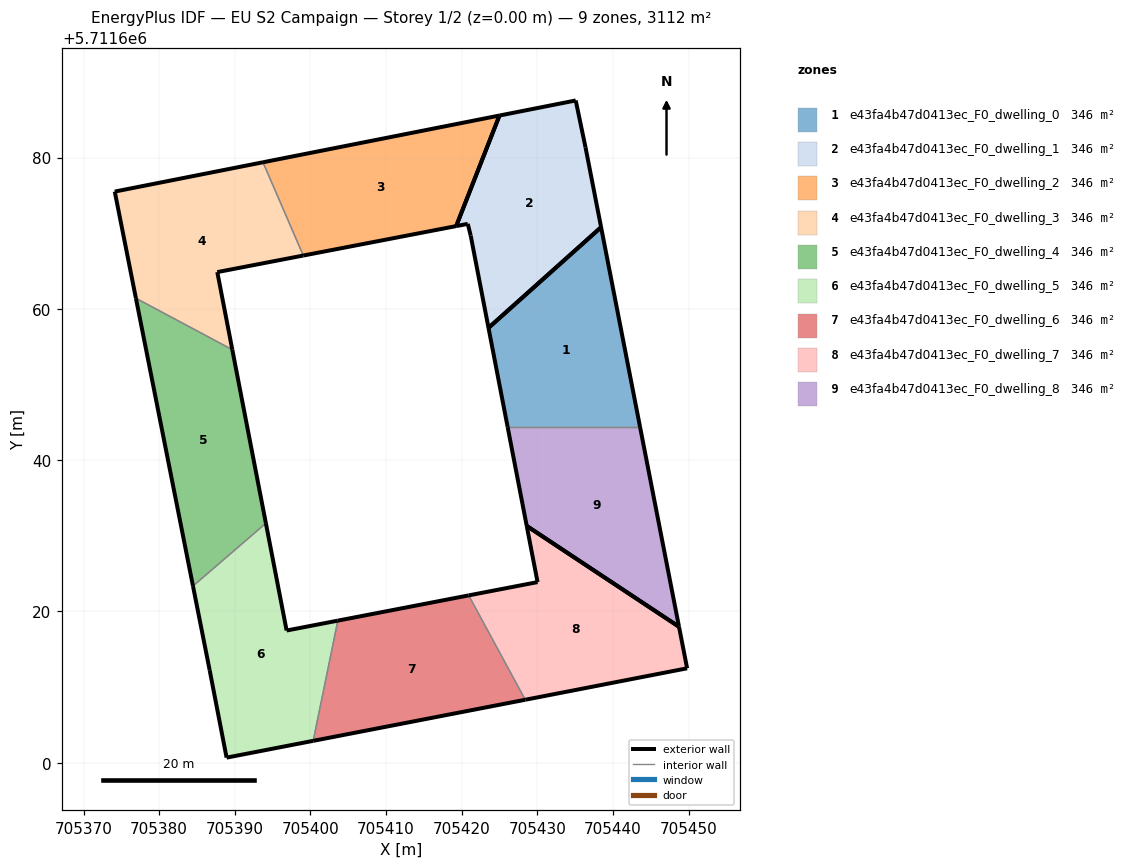
=== STOREY PLAN SPEC (per zone: floor XY polygon, exterior-wall plan segments, windows/doors) ===
zone 1: e43fa4b47d0413ec_F0_dwelling_0  (345.7 m²)
  floor: (705443.58, 5711644.37) (705438.42, 5711670.80) (705423.54, 5711657.49) (705426.07, 5711644.37)
  exterior wall: (705426.07, 5711644.37) – (705423.54, 5711657.49)  [13.4 m]
  exterior wall: (705438.42, 5711670.80) – (705443.58, 5711644.37)  [26.9 m]
  exterior wall: (705423.54, 5711657.49) – (705438.42, 5711670.80)  [20.0 m]
  interior walls: 1
zone 2: e43fa4b47d0413ec_F0_dwelling_1  (345.7 m²)
  floor: (705438.42, 5711670.80) (705436.36, 5711681.37) (705435.07, 5711687.55) (705424.99, 5711685.56) (705419.27, 5711670.95) (705420.80, 5711671.24) (705421.19, 5711669.67) (705423.54, 5711657.49)
  exterior wall: (705423.54, 5711657.49) – (705421.19, 5711669.67)  [12.4 m]
  exterior wall: (705421.19, 5711669.67) – (705420.80, 5711671.24)  [1.6 m]
  exterior wall: (705420.80, 5711671.24) – (705419.27, 5711670.95)  [1.6 m]
  exterior wall: (705424.99, 5711685.56) – (705435.07, 5711687.55)  [10.3 m]
  exterior wall: (705435.07, 5711687.55) – (705436.36, 5711681.37)  [6.3 m]
  exterior wall: (705436.36, 5711681.37) – (705438.42, 5711670.80)  [10.8 m]
  exterior wall: (705438.42, 5711670.80) – (705423.54, 5711657.49)  [20.0 m]
  exterior wall: (705419.27, 5711670.95) – (705424.99, 5711685.56)  [15.7 m]
zone 3: e43fa4b47d0413ec_F0_dwelling_2  (345.7 m²)
  floor: (705419.27, 5711670.95) (705424.99, 5711685.56) (705393.73, 5711679.38) (705399.06, 5711667.05)
  exterior wall: (705419.27, 5711670.95) – (705399.06, 5711667.05)  [20.6 m]
  exterior wall: (705393.73, 5711679.38) – (705424.99, 5711685.56)  [31.9 m]
  exterior wall: (705424.99, 5711685.56) – (705419.27, 5711670.95)  [15.7 m]
  interior walls: 1
zone 4: e43fa4b47d0413ec_F0_dwelling_3  (345.7 m²)
  floor: (705389.67, 5711654.61) (705387.69, 5711664.87) (705399.06, 5711667.05) (705393.73, 5711679.38) (705374.13, 5711675.51) (705376.93, 5711661.41)
  exterior wall: (705399.06, 5711667.05) – (705387.69, 5711664.87)  [11.6 m]
  exterior wall: (705387.69, 5711664.87) – (705389.67, 5711654.61)  [10.4 m]
  exterior wall: (705376.93, 5711661.41) – (705374.13, 5711675.51)  [14.4 m]
  exterior wall: (705374.13, 5711675.51) – (705393.73, 5711679.38)  [20.0 m]
  interior walls: 2
zone 5: e43fa4b47d0413ec_F0_dwelling_4  (345.7 m²)
  floor: (705394.11, 5711631.66) (705389.67, 5711654.61) (705376.93, 5711661.41) (705384.47, 5711623.36)
  exterior wall: (705389.67, 5711654.61) – (705394.11, 5711631.66)  [23.4 m]
  exterior wall: (705384.47, 5711623.36) – (705376.93, 5711661.41)  [38.8 m]
  interior walls: 2
zone 6: e43fa4b47d0413ec_F0_dwelling_5  (345.7 m²)
  floor: (705400.36, 5711602.90) (705403.62, 5711618.79) (705396.85, 5711617.48) (705394.11, 5711631.66) (705384.47, 5711623.36) (705386.68, 5711612.25) (705388.92, 5711600.68)
  exterior wall: (705386.68, 5711612.25) – (705384.47, 5711623.36)  [11.3 m]
  exterior wall: (705394.11, 5711631.66) – (705396.85, 5711617.48)  [14.4 m]
  exterior wall: (705396.85, 5711617.48) – (705403.62, 5711618.79)  [6.9 m]
  exterior wall: (705400.36, 5711602.90) – (705388.92, 5711600.68)  [11.7 m]
  exterior wall: (705388.92, 5711600.68) – (705386.68, 5711612.25)  [11.8 m]
  interior walls: 2
zone 7: e43fa4b47d0413ec_F0_dwelling_6  (345.7 m²)
  floor: (705428.40, 5711608.33) (705420.92, 5711622.13) (705403.62, 5711618.79) (705400.36, 5711602.90)
  exterior wall: (705403.62, 5711618.79) – (705420.92, 5711622.13)  [17.6 m]
  exterior wall: (705428.40, 5711608.33) – (705400.36, 5711602.90)  [28.6 m]
  interior walls: 2
zone 8: e43fa4b47d0413ec_F0_dwelling_7  (345.7 m²)
  floor: (705449.79, 5711612.49) (705448.72, 5711617.98) (705428.59, 5711631.31) (705430.03, 5711623.88) (705420.92, 5711622.13) (705428.40, 5711608.33)
  exterior wall: (705420.92, 5711622.13) – (705430.03, 5711623.88)  [9.3 m]
  exterior wall: (705430.03, 5711623.88) – (705428.59, 5711631.31)  [7.6 m]
  exterior wall: (705448.72, 5711617.98) – (705449.79, 5711612.49)  [5.6 m]
  exterior wall: (705449.79, 5711612.49) – (705428.40, 5711608.33)  [21.8 m]
  exterior wall: (705428.59, 5711631.31) – (705448.72, 5711617.98)  [24.1 m]
  interior walls: 1
zone 9: e43fa4b47d0413ec_F0_dwelling_8  (345.8 m²)
  floor: (705448.72, 5711617.98) (705443.58, 5711644.37) (705426.07, 5711644.37) (705428.59, 5711631.31)
  exterior wall: (705428.59, 5711631.31) – (705426.07, 5711644.37)  [13.3 m]
  exterior wall: (705443.58, 5711644.37) – (705448.72, 5711617.98)  [26.9 m]
  exterior wall: (705448.72, 5711617.98) – (705428.59, 5711631.31)  [24.1 m]
  interior walls: 1

=== DERIVED (storey summary) ===
Building: EU S2 Campaign
Storey: 1 of 2  (floor level z = 0.00 m)
Storey gross floor area: 3111.6 m²
Zones on this storey: 9
  - e43fa4b47d0413ec_F0_dwelling_0: floor 345.7 m²; exterior wall 60.2 m (180.7 m²); WWR 0.0%
  - e43fa4b47d0413ec_F0_dwelling_1: floor 345.7 m²; exterior wall 78.6 m (235.8 m²); WWR 0.0%
  - e43fa4b47d0413ec_F0_dwelling_2: floor 345.7 m²; exterior wall 68.1 m (204.4 m²); WWR 0.0%
  - e43fa4b47d0413ec_F0_dwelling_3: floor 345.7 m²; exterior wall 56.4 m (169.1 m²); WWR 0.0%
  - e43fa4b47d0413ec_F0_dwelling_4: floor 345.7 m²; exterior wall 62.2 m (186.5 m²); WWR 0.0%
  - e43fa4b47d0413ec_F0_dwelling_5: floor 345.7 m²; exterior wall 56.1 m (168.3 m²); WWR 0.0%
  - e43fa4b47d0413ec_F0_dwelling_6: floor 345.7 m²; exterior wall 46.2 m (138.5 m²); WWR 0.0%
  - e43fa4b47d0413ec_F0_dwelling_7: floor 345.7 m²; exterior wall 68.4 m (205.1 m²); WWR 0.0%
  - e43fa4b47d0413ec_F0_dwelling_8: floor 345.8 m²; exterior wall 64.3 m (193.0 m²); WWR 0.0%
Zone adjacency (shared interzone walls):
  - e43fa4b47d0413ec_F0_dwelling_0 ↔ e43fa4b47d0413ec_F0_dwelling_8
  - e43fa4b47d0413ec_F0_dwelling_2 ↔ e43fa4b47d0413ec_F0_dwelling_3
  - e43fa4b47d0413ec_F0_dwelling_3 ↔ e43fa4b47d0413ec_F0_dwelling_4
  - e43fa4b47d0413ec_F0_dwelling_4 ↔ e43fa4b47d0413ec_F0_dwelling_5
  - e43fa4b47d0413ec_F0_dwelling_5 ↔ e43fa4b47d0413ec_F0_dwelling_6
  - e43fa4b47d0413ec_F0_dwelling_6 ↔ e43fa4b47d0413ec_F0_dwelling_7